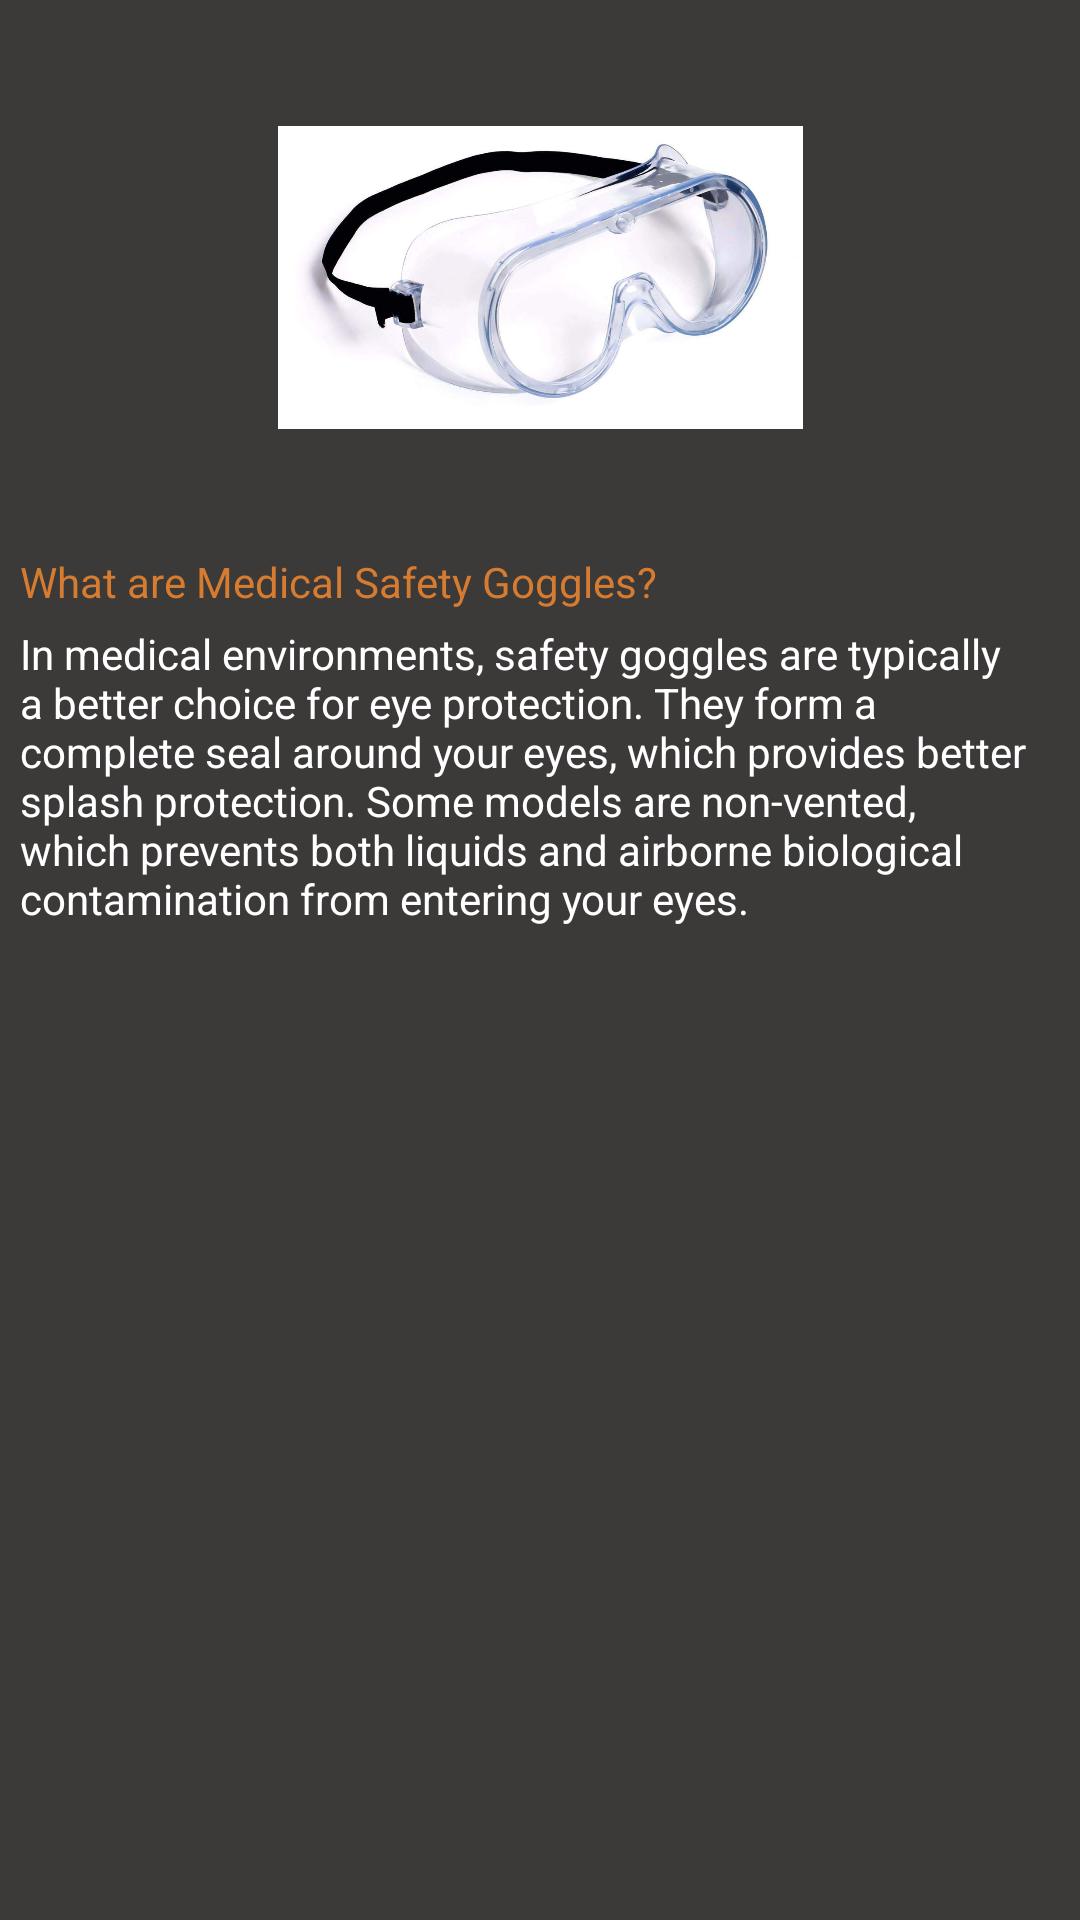

The Android layout XML behind this screen, and the referenced resources:
<!-- AndroidManifest.xml: application theme Theme.VVapp -->
<!-- res/layout/activity_goggles.xml -->
<?xml version="1.0" encoding="utf-8"?>
<androidx.constraintlayout.widget.ConstraintLayout xmlns:android="http://schemas.android.com/apk/res/android"
    xmlns:app="http://schemas.android.com/apk/res-auto"
    xmlns:tools="http://schemas.android.com/tools"
    android:layout_width="match_parent"
    android:layout_height="match_parent"
    android:background='#3c3939'
    tools:context=".goggles">

    <TextView
        android:id="@+id/textView149"
        android:layout_width="wrap_content"
        android:layout_height="wrap_content"
        android:text="What are Medical Safety Goggles?"
        android:textColor="#d67c31"
        app:layout_constraintBottom_toBottomOf="parent"
        app:layout_constraintEnd_toEndOf="parent"
        app:layout_constraintHorizontal_bias="0.045"
        app:layout_constraintStart_toStartOf="parent"
        app:layout_constraintTop_toTopOf="parent"
        app:layout_constraintVertical_bias="0.297" />

    <ImageView
        android:id="@+id/imageView4"
        android:layout_width="175dp"
        android:layout_height="151dp"
        app:layout_constraintBottom_toBottomOf="parent"
        app:layout_constraintEnd_toEndOf="parent"
        app:layout_constraintStart_toStartOf="parent"
        app:layout_constraintTop_toTopOf="parent"
        app:layout_constraintVertical_bias="0.035"
        app:srcCompat="@drawable/goggles"
        tools:srcCompat="@drawable/goggles" />

    <TextView
        android:id="@+id/textView150"
        android:layout_width="338dp"
        android:layout_height="wrap_content"
        android:layout_marginTop="24dp"
        android:text="In medical environments, safety goggles are typically a better choice for eye protection. They form a complete seal around your eyes, which provides better splash protection. Some models are non-vented, which prevents both liquids and airborne biological contamination from entering your eyes. "
        android:textColor="#fff"
        app:layout_constraintStart_toStartOf="@+id/textView149"
        app:layout_constraintTop_toTopOf="@+id/textView149" />
</androidx.constraintlayout.widget.ConstraintLayout>
<!-- resources referenced by this layout -->
<resources>
  <!-- drawable goggles: jpg bitmap (drawable, 38507 bytes) -->
  <style name="Theme.VVapp" parent="Theme.MaterialComponents.DayNight.DarkActionBar">
          
          <item name="colorPrimary">@color/purple_500</item>
          <item name="colorPrimaryVariant">@color/purple_700</item>
          <item name="colorOnPrimary">@color/white</item>
          
          <item name="colorSecondary">@color/teal_200</item>
          <item name="colorSecondaryVariant">@color/teal_700</item>
          <item name="colorOnSecondary">@color/black</item>
          
          <item name="android:statusBarColor" tools:targetApi="l">?attr/colorPrimaryVariant</item>
          
      </style>
  <color name="purple_500">#3c3939</color>
  <color name="purple_700">#d67c31</color>
  <color name="white">#FFFFFFFF</color>
  <color name="teal_200">#FF03DAC5</color>
  <color name="teal_700">#FF018786</color>
  <color name="black">#FF000000</color>
</resources>
